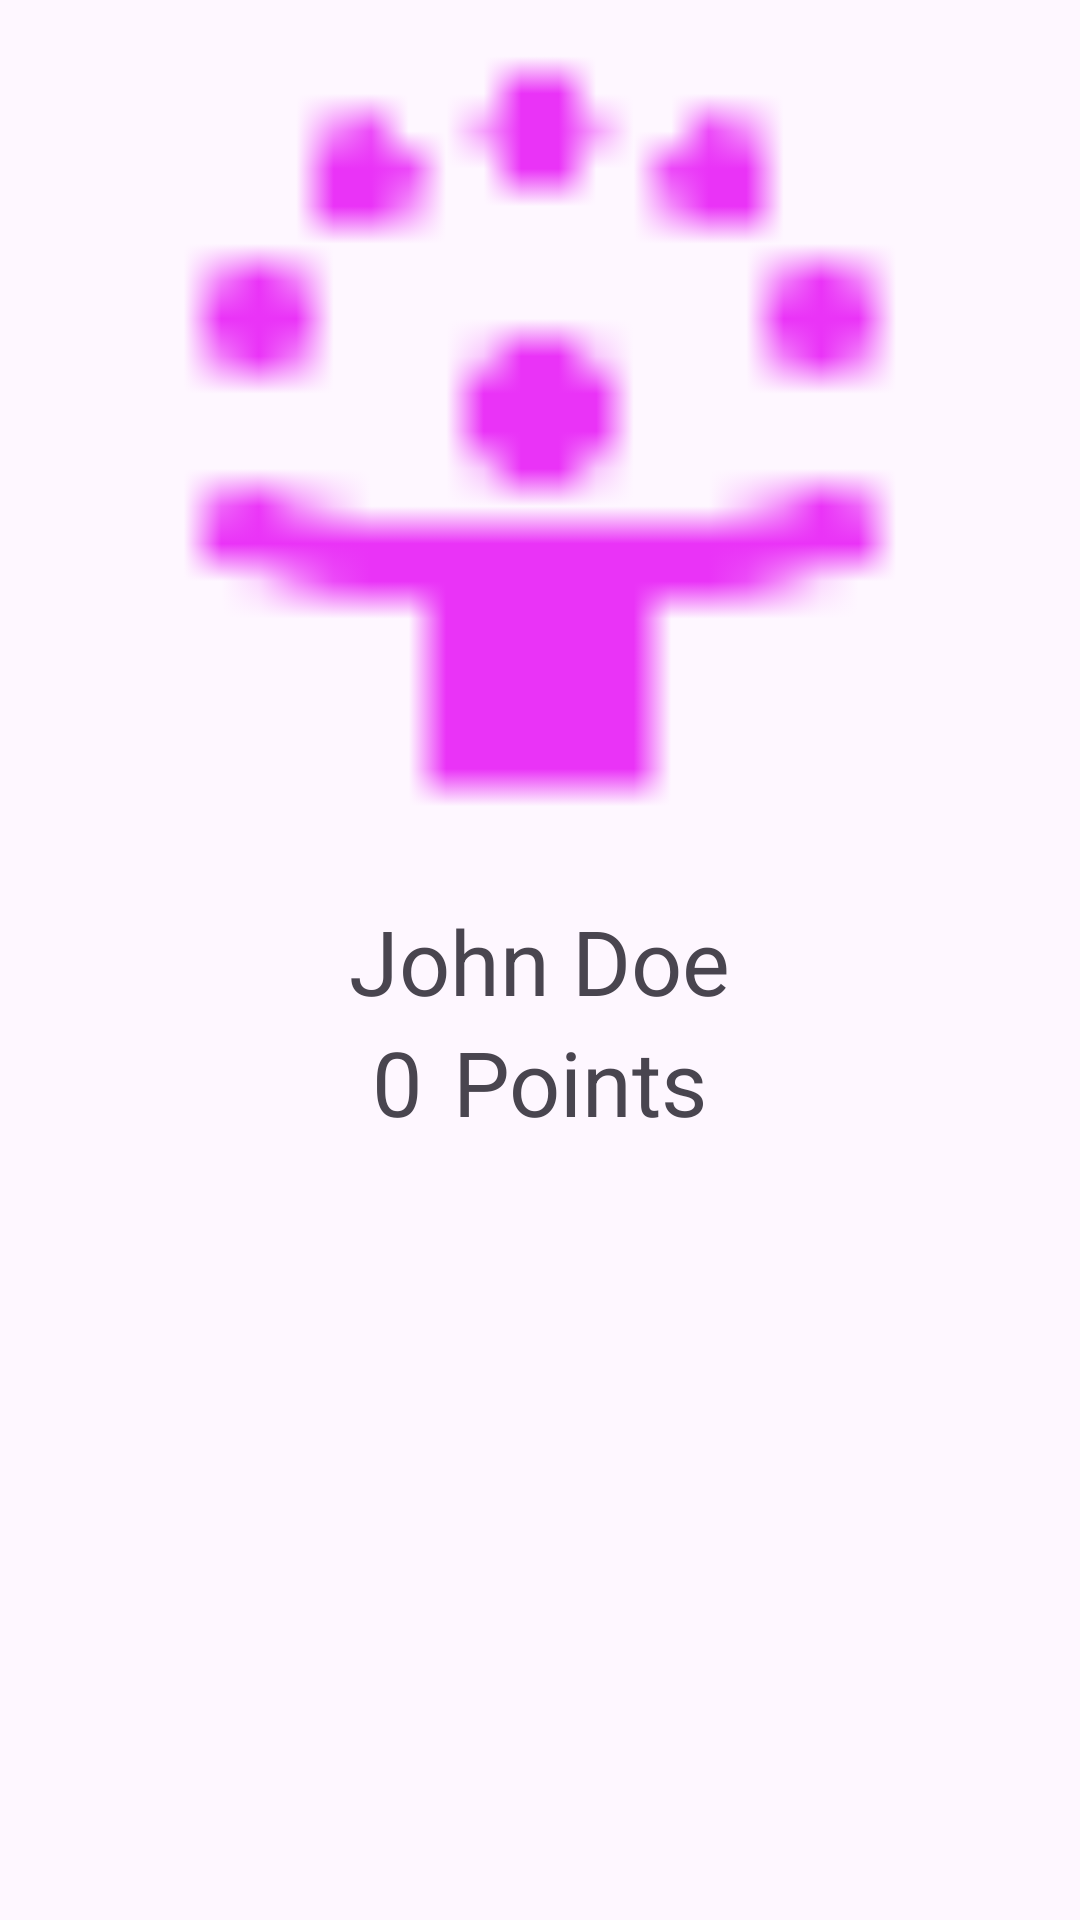

Android layout source for this screen:
<!-- AndroidManifest.xml: application theme Theme.Trivia2 -->
<!-- res/layout/activity_game_over.xml -->
<?xml version="1.0" encoding="utf-8"?>
<LinearLayout xmlns:android="http://schemas.android.com/apk/res/android"
    xmlns:app="http://schemas.android.com/apk/res-auto"
    xmlns:tools="http://schemas.android.com/tools"
    android:id="@+id/main"
    android:layout_width="match_parent"
    android:layout_height="match_parent"
    tools:context=".GameOverActivity"
    android:orientation="vertical"
    >

    <ImageView
        android:id="@+id/lavGameOver"
        android:layout_width="300dp"
        android:layout_height="300dp"

        android:layout_gravity="center_horizontal"
        android:src="@drawable/person_celebrate_24"
        />


    <TextView
        android:id="@+id/tvUserScore"
        android:layout_width="wrap_content"
        android:layout_height="wrap_content"
        android:text="John Doe"
        android:textSize="30sp"
        android:layout_gravity="center_horizontal"
        />
    <LinearLayout
        android:layout_width="wrap_content"
        android:layout_height="wrap_content"
        android:orientation="horizontal"
        android:layout_gravity="center_horizontal"
        >
        <TextView
            android:id="@+id/tvPointsGO"
            android:layout_width="wrap_content"
            android:layout_height="wrap_content"
            android:text="0"
            android:textSize="30sp"
            />
        <TextView
            android:layout_width="wrap_content"
            android:layout_height="wrap_content"
            android:text="Points"
            android:textSize="30sp"
            android:layout_marginStart="10sp"
            />
    </LinearLayout>
    <TextView
        android:id="@+id/tvAllScores"
        android:layout_width="wrap_content"
        android:layout_height="wrap_content"
        android:layout_gravity="center_horizontal"
        android:layout_marginTop="30sp"
        android:textSize="20sp"

        />



</LinearLayout>
<!-- resources referenced by this layout -->
<resources>
  <!-- drawable person_celebrate_24: png bitmap (drawable, 498 bytes) -->
  <style name="Theme.Trivia2" parent="Base.Theme.Trivia2" />
  <style name="Base.Theme.Trivia2" parent="Theme.Material3.DayNight">
          
          
      </style>
</resources>
